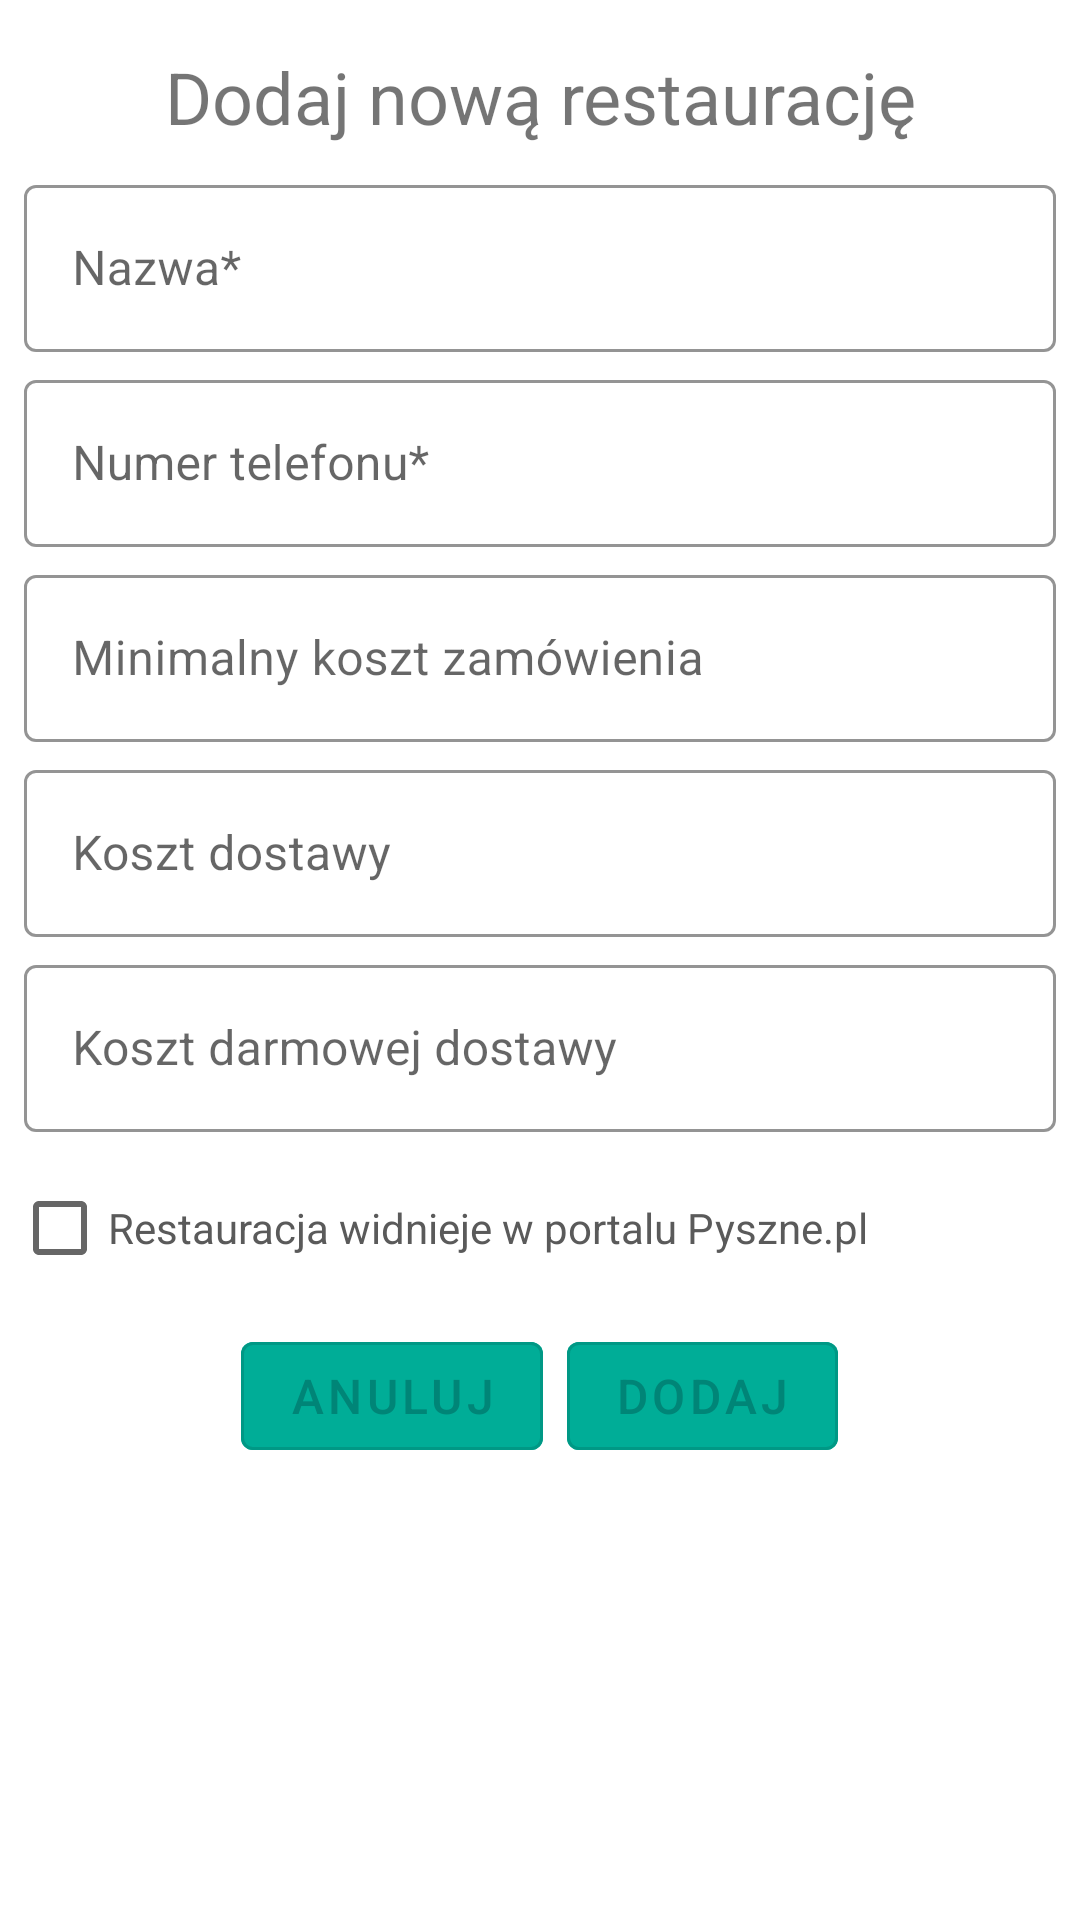

Reconstruct the res/layout file that produces this screen, plus the resources it refers to.
<!-- AndroidManifest.xml: application theme AppTheme -->
<!-- res/layout/fragment_add_restaurant.xml -->
<?xml version="1.0" encoding="utf-8"?>
<androidx.constraintlayout.widget.ConstraintLayout xmlns:android="http://schemas.android.com/apk/res/android"
    xmlns:app="http://schemas.android.com/apk/res-auto"
    android:id="@+id/fragment_add_restaurant"
    android:layout_width="match_parent"
    android:layout_height="match_parent"
    android:layout_marginTop="@dimen/top_bar"
    android:orientation="vertical">

    <TextView
        android:id="@+id/tv_add_restaurant_title"
        android:layout_width="match_parent"
        android:layout_height="wrap_content"
        android:gravity="center"
        android:text="@string/add_restaurant_title"
        android:textSize="@dimen/h5"
        android:layout_marginTop="16dp"
        app:layout_constraintEnd_toStartOf="@+id/ti_add_restaurant_name"
        app:layout_constraintStart_toStartOf="parent"
        app:layout_constraintTop_toTopOf="parent" />

    <com.google.android.material.textfield.TextInputLayout
        android:id="@+id/ti_add_restaurant_name"
        style="@style/Widget.MaterialComponents.TextInputLayout.OutlinedBox"
        android:layout_width="match_parent"
        android:layout_height="wrap_content"
        android:layout_marginStart="8dp"
        android:layout_marginTop="8dp"
        android:layout_marginEnd="8dp"
        android:hint="@string/restaurant_name"
        app:boxStrokeColor="@color/colorPrimary"
        app:layout_constraintEnd_toEndOf="parent"
        app:layout_constraintStart_toStartOf="parent"
        app:layout_constraintTop_toBottomOf="@+id/tv_add_restaurant_title">

        <com.google.android.material.textfield.TextInputEditText
            android:id="@+id/et_add_restaurant_name"
            android:layout_width="match_parent"
            android:layout_height="wrap_content" />

    </com.google.android.material.textfield.TextInputLayout>

    <com.google.android.material.textfield.TextInputLayout
        android:id="@+id/ti_add_restaurant_phoneNumber"
        style="@style/Widget.MaterialComponents.TextInputLayout.OutlinedBox"
        android:layout_width="match_parent"
        android:layout_height="wrap_content"
        android:layout_marginStart="8dp"
        android:layout_marginTop="4dp"
        android:layout_marginEnd="8dp"
        android:hint="@string/restaurant_phone_number"
        app:boxStrokeColor="@color/colorPrimary"
        app:layout_constraintEnd_toEndOf="parent"
        app:layout_constraintStart_toStartOf="parent"
        app:layout_constraintTop_toBottomOf="@+id/ti_add_restaurant_name">

        <com.google.android.material.textfield.TextInputEditText
            android:id="@+id/et_add_restaurant_phoneNumber"
            android:layout_width="match_parent"
            android:layout_height="wrap_content" />

    </com.google.android.material.textfield.TextInputLayout>

    <com.google.android.material.textfield.TextInputLayout
        android:id="@+id/ti_add_restaurant_minOrderCost"
        style="@style/Widget.MaterialComponents.TextInputLayout.OutlinedBox"
        android:layout_width="match_parent"
        android:layout_height="wrap_content"
        android:layout_marginStart="8dp"
        android:layout_marginTop="4dp"
        android:layout_marginEnd="8dp"
        android:hint="@string/restaurant_min_order_cost"
        app:boxStrokeColor="@color/colorPrimary"
        app:layout_constraintEnd_toEndOf="parent"
        app:layout_constraintStart_toStartOf="parent"
        app:layout_constraintTop_toBottomOf="@+id/ti_add_restaurant_phoneNumber">

        <com.google.android.material.textfield.TextInputEditText
            android:id="@+id/et_add_restaurant_minOrderCost"
            android:layout_width="match_parent"
            android:layout_height="wrap_content" />

    </com.google.android.material.textfield.TextInputLayout>

    <com.google.android.material.textfield.TextInputLayout
        android:id="@+id/ti_add_restaurant_deliveryCost"
        style="@style/Widget.MaterialComponents.TextInputLayout.OutlinedBox"
        android:layout_width="match_parent"
        android:layout_height="wrap_content"
        android:layout_marginStart="8dp"
        android:layout_marginTop="4dp"
        android:layout_marginEnd="8dp"
        android:hint="@string/restaurant_delivery_cost"
        app:boxStrokeColor="@color/colorPrimary"
        app:layout_constraintEnd_toEndOf="parent"
        app:layout_constraintStart_toStartOf="parent"
        app:layout_constraintTop_toBottomOf="@+id/ti_add_restaurant_minOrderCost">

        <com.google.android.material.textfield.TextInputEditText
            android:id="@+id/et_add_restaurant_deliveryCost"
            android:layout_width="match_parent"
            android:layout_height="wrap_content" />

    </com.google.android.material.textfield.TextInputLayout>

    <com.google.android.material.textfield.TextInputLayout
        android:id="@+id/ti_add_restaurant_maxPaidOrderValue"
        style="@style/Widget.MaterialComponents.TextInputLayout.OutlinedBox"
        android:layout_width="match_parent"
        android:layout_height="wrap_content"
        android:layout_marginStart="8dp"
        android:layout_marginTop="4dp"
        android:layout_marginEnd="8dp"
        android:hint="@string/restaurant_free_delivery_cost"
        app:boxStrokeColor="@color/colorPrimary"
        app:layout_constraintEnd_toEndOf="parent"
        app:layout_constraintStart_toStartOf="parent"
        app:layout_constraintTop_toBottomOf="@+id/ti_add_restaurant_deliveryCost">

        <com.google.android.material.textfield.TextInputEditText
            android:id="@+id/et_add_restaurant_maxPaidOrderValue"
            android:layout_width="match_parent"
            android:layout_height="wrap_content" />

    </com.google.android.material.textfield.TextInputLayout>

    <CheckBox
        android:id="@+id/cb_add_restaurant_isPyszne"
        android:layout_width="match_parent"
        android:layout_height="wrap_content"
        android:layout_marginTop="8dp"
        android:layout_marginStart="4dp"
        android:text="@string/is_pyszne"
        android:textColor="@color/checkBoxTextColor"
        app:layout_constraintStart_toStartOf="parent"
        app:layout_constraintTop_toBottomOf="@+id/ti_add_restaurant_maxPaidOrderValue" />

    <LinearLayout
        android:layout_width="match_parent"
        android:layout_height="wrap_content"
        android:layout_marginTop="8dp"
        android:gravity="center"
        app:layout_constraintStart_toStartOf="parent"
        app:layout_constraintTop_toBottomOf="@+id/cb_add_restaurant_isPyszne">

        <com.google.android.material.button.MaterialButton
            android:id="@+id/btn_add_restaurant_go_back"
            style="@style/Widget.MaterialComponents.Button.OutlinedButton"
            android:layout_width="wrap_content"
            android:layout_height="wrap_content"
            android:layout_marginEnd="4dp"
            android:backgroundTint="@color/defaultButtonColor"
            android:text="@string/cancel"
            android:textAppearance="@style/TextAppearance.MaterialComponents.Button"
            android:textColor="@color/defaultTextColor"
            android:textSize="@dimen/body_1" />

        <com.google.android.material.button.MaterialButton
            android:id="@+id/btn_add_restaurant_accept"
            style="@style/Widget.MaterialComponents.Button.OutlinedButton"
            android:layout_marginStart="4dp"
            android:layout_width="wrap_content"
            android:layout_height="wrap_content"
            android:backgroundTint="@color/defaultButtonColor"
            android:text="@string/add"
            android:textAppearance="@style/TextAppearance.MaterialComponents.Button"
            android:textColor="@color/defaultTextColor"
            android:textSize="@dimen/body_1" />
    </LinearLayout>
</androidx.constraintlayout.widget.ConstraintLayout>
<!-- resources referenced by this layout -->
<resources>
  <color name="checkBoxTextColor">#5A5A5A</color>
  <color name="colorPrimary">#008577</color>
  <color name="defaultButtonColor">#00AD97</color>
  <dimen name="body_1">16sp</dimen>
  <dimen name="h5">24sp</dimen>
  <dimen name="top_bar">56dp</dimen>
  <string name="add">Dodaj</string>
  <string name="add_restaurant_title">Dodaj nową restaurację</string>
  <string name="cancel">Anuluj</string>
  <string name="is_pyszne">Restauracja widnieje w portalu Pyszne.pl</string>
  <string name="restaurant_delivery_cost">Koszt dostawy</string>
  <string name="restaurant_free_delivery_cost">Koszt darmowej dostawy</string>
  <string name="restaurant_min_order_cost">Minimalny koszt zamówienia</string>
  <string name="restaurant_name">Nazwa*</string>
  <string name="restaurant_phone_number">Numer telefonu*</string>
  <style name="AppTheme" parent="Theme.MaterialComponents.Light.NoActionBar">
          
          <item name="colorPrimary">@color/colorPrimary</item>
          <item name="colorPrimaryDark">@color/colorPrimaryDark</item>
          <item name="colorAccent">@color/colorAccent</item>
      </style>
  <color name="colorPrimaryDark">#00574B</color>
  <color name="colorAccent">#008577</color>
</resources>
